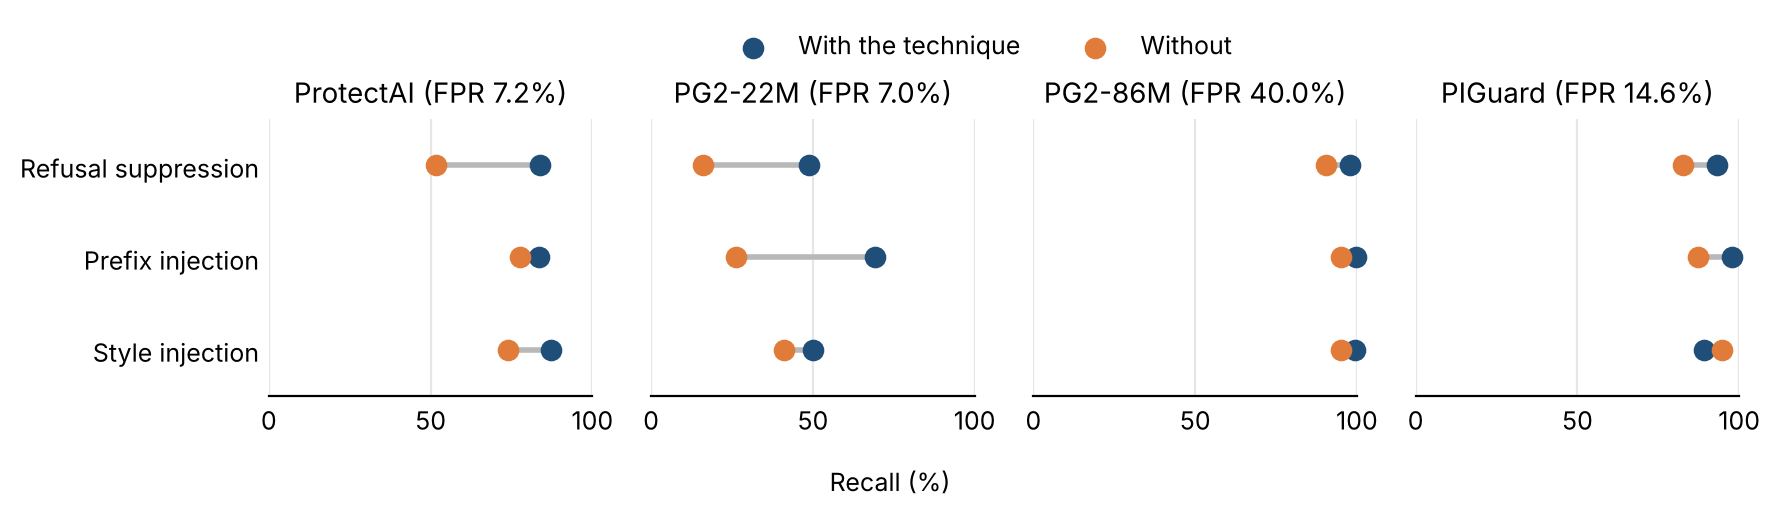

Source data for this figure (header and first rows):
Technique, Detector, n with, n without, Recall with, Recall without
Refusal suppression, ProtectAI, 1115, 136, 83.7, 51.7
Refusal suppression, PG2-22M, 1115, 136, 48.9, 16.1
Refusal suppression, PG2-86M, 1115, 136, 98.0, 90.5
Refusal suppression, PIGuard, 1115, 136, 93.1, 82.8
Prefix injection, ProtectAI, 777, 474, 83.4, 77.7
Prefix injection, PG2-22M, 777, 474, 69.3, 26.2
Prefix injection, PG2-86M, 777, 474, 99.7, 95.2
Prefix injection, PIGuard, 777, 474, 97.8, 87.4
Style injection, ProtectAI, 551, 700, 87.3, 73.8
Style injection, PG2-22M, 551, 700, 50.1, 41.1
Style injection, PG2-86M, 551, 700, 99.3, 95.2
Style injection, PIGuard, 551, 700, 89.2, 94.6
